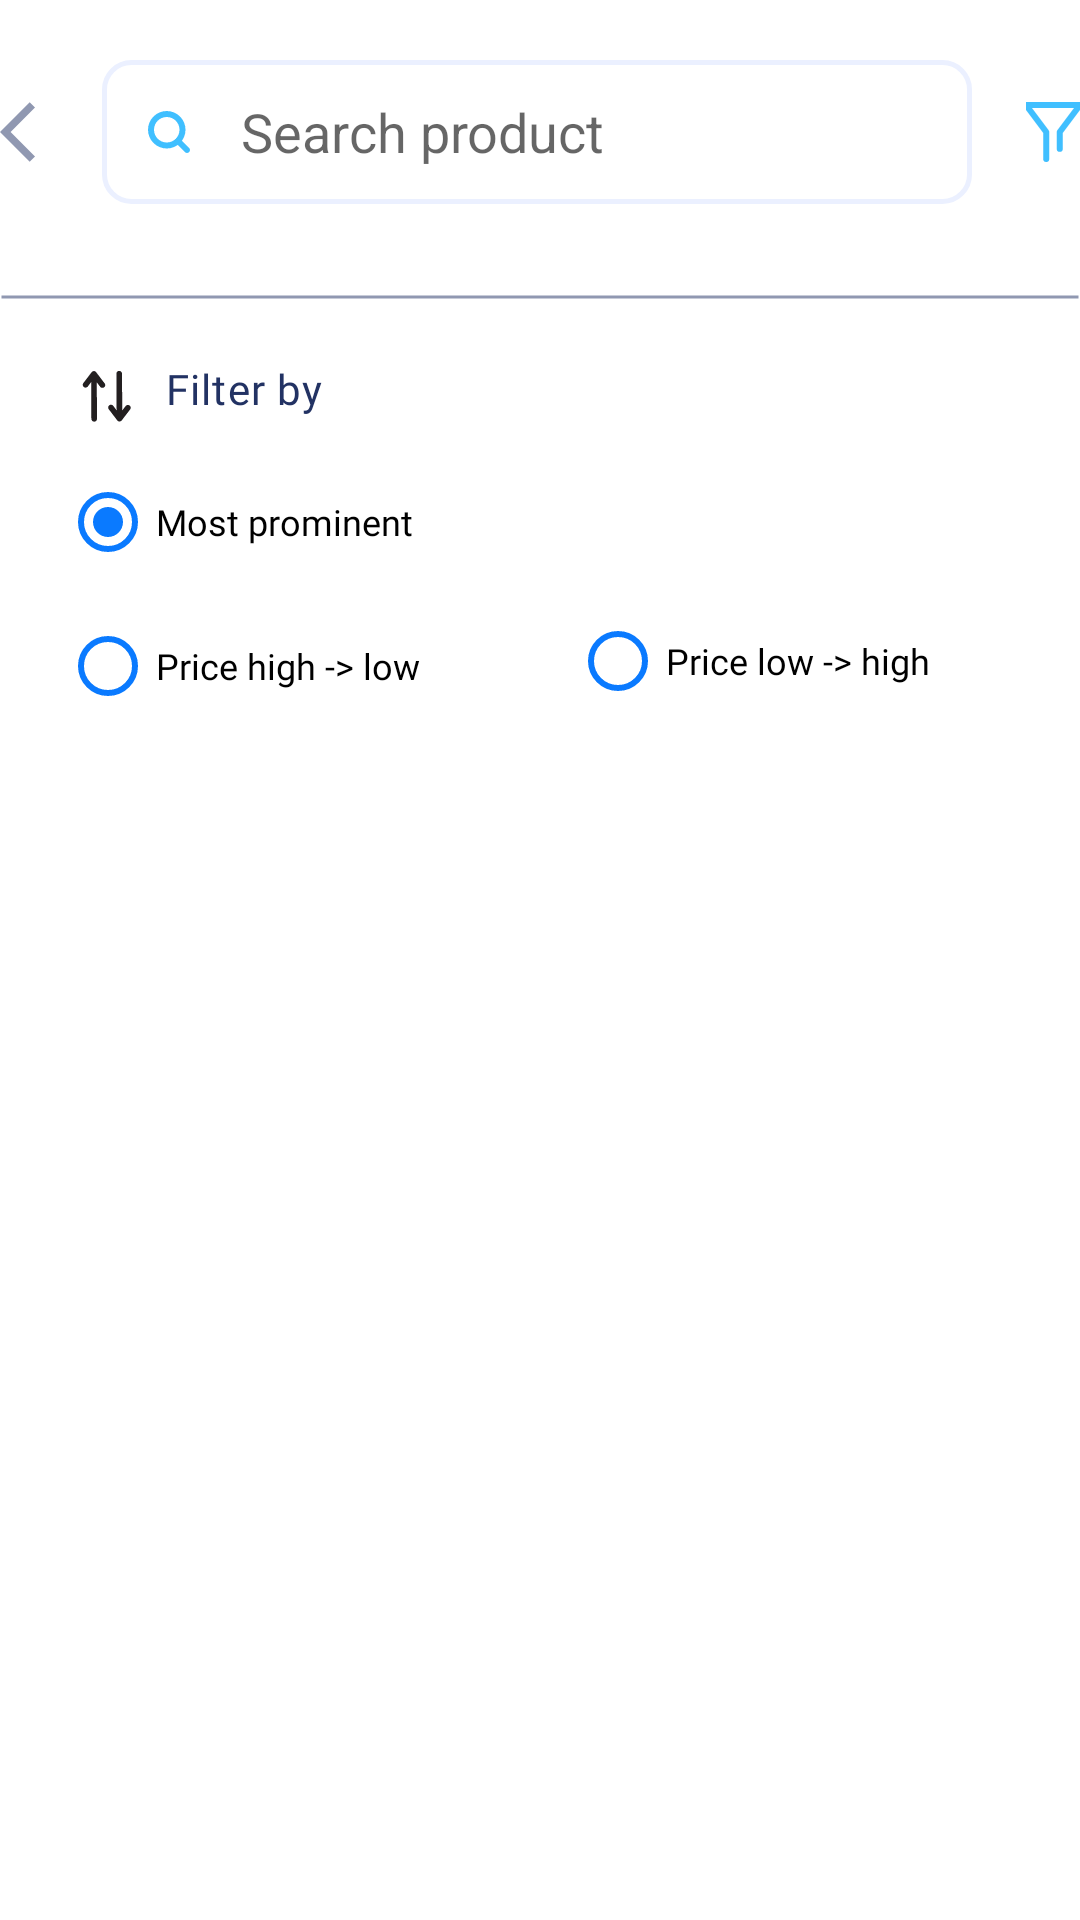

Here is an Android app screen rendered from its layout file. Give the layout XML and the strings, colors and styles it references.
<!-- AndroidManifest.xml: application theme Theme.Nhom2 -->
<!-- res/layout/search_product.xml -->
<?xml version="1.0" encoding="utf-8"?>
<androidx.constraintlayout.widget.ConstraintLayout xmlns:android="http://schemas.android.com/apk/res/android"
    xmlns:app="http://schemas.android.com/apk/res-auto"
    xmlns:tools="http://schemas.android.com/tools"
    android:layout_width="match_parent"
    android:layout_height="match_parent"
    tools:context=".ProductByCategory">

    <androidx.core.widget.NestedScrollView
        android:id="@+id/nestedScrollProduct"
        android:layout_width="match_parent"
        android:layout_height="wrap_content"
        app:layout_constraintStart_toStartOf="parent"
        app:layout_constraintTop_toTopOf="parent"
        >
        <LinearLayout
            android:layout_width="match_parent"
            android:layout_height="wrap_content"
            android:orientation="vertical"
            android:scrollbars="vertical">

            <LinearLayout
                android:id="@+id/linearSearch"
                android:layout_width="match_parent"
                android:layout_height="wrap_content"
                android:orientation="horizontal"
                android:layout_marginTop="20dp"
                android:gravity="center"
                >

                <ImageButton
                    android:id="@+id/backProductByCategory"
                    android:layout_width="wrap_content"
                    android:layout_height="wrap_content"
                    android:src="@drawable/ic__back"
                    android:layout_gravity="center"
                    android:layout_marginRight="10dp"
                    android:background="@color/white"
                    />

                <LinearLayout
                    android:layout_width="290dp"
                    android:layout_height="wrap_content"
                    android:background="@drawable/border">
                    <androidx.appcompat.widget.SearchView
                        android:id="@+id/svProduct"
                        android:layout_width="match_parent"
                        android:layout_height="wrap_content"
                        android:layout_gravity="center"
                        app:iconifiedByDefault="false"
                        app:queryBackground="@android:color/transparent"
                        app:defaultQueryHint="Search product"
                        android:paddingLeft="-10dp"
                        app:searchIcon="@drawable/icon_search"
                        android:textAppearance="@style/AppSearchView"/>
                </LinearLayout>
                <ImageButton
                    android:layout_width="wrap_content"
                    android:layout_height="wrap_content"
                    android:background="@color/white"
                    android:layout_gravity="center"
                    android:layout_marginLeft="18dp"
                    android:src="@drawable/filter"
                    />
            </LinearLayout>

            <View
                android:layout_width="match_parent"
                android:layout_height="2dp"
                android:background="@drawable/line"
                android:layout_marginTop="30dp"
                />


            <LinearLayout
                android:layout_width="wrap_content"
                android:layout_height="wrap_content"
                android:layout_marginLeft="20dp"
                android:layout_marginTop="20dp"
                android:orientation="horizontal"
                >
                <ImageView
                    android:layout_width="wrap_content"
                    android:layout_height="wrap_content"
                    android:src="@drawable/sort"
                    />

                <TextView
                    android:layout_width="wrap_content"
                    android:layout_height="wrap_content"
                    android:text="Filter by"
                    android:textSize="14dp"
                    android:fontFamily="@font/poppins_semibold"
                    android:textColor="#223263"
                    android:letterSpacing="0.03"
                    android:layout_marginLeft="4dp"
                    />
            </LinearLayout>

            <RadioGroup
                android:layout_width="wrap_content"
                android:layout_height="wrap_content"
                android:layout_marginTop="5dp"
                android:layout_marginLeft="20dp"
                android:orientation="vertical"
                >
                <RadioButton
                    android:id="@+id/radioBest"
                    android:layout_width="wrap_content"
                    android:layout_height="wrap_content"
                    android:text="Most prominent"
                    android:textSize="12dp"
                    android:fontFamily="@font/poppins"
                    android:buttonTint="#0A7AFF"
                    android:checked="true"
                    />
                <RadioButton
                    android:id="@+id/radioHighToLow"
                    android:layout_width="wrap_content"
                    android:layout_height="wrap_content"
                    android:text="Price high -> low"
                    android:textSize="12dp"
                    android:fontFamily="@font/poppins"
                    android:buttonTint="#0A7AFF"
                    />
                <RadioButton
                    android:id="@+id/radioLowToHigh"
                    android:layout_width="wrap_content"
                    android:layout_height="wrap_content"
                    android:text="Price low -> high"
                    android:textSize="12dp"
                    android:fontFamily="@font/poppins"
                    android:layout_marginTop="-50dp"
                    android:layout_marginLeft="170dp"
                    android:buttonTint="#0A7AFF"
                    />
            </RadioGroup>

            <androidx.recyclerview.widget.RecyclerView
                android:layout_width="355dp"
                android:layout_height="wrap_content"
                android:layout_gravity="center"
                android:layout_marginTop="8dp"
                android:id="@+id/rvListProduct"
                android:nestedScrollingEnabled="false"
                android:layoutAnimation="@anim/layout_anim"
                />

            <ProgressBar
                android:id="@+id/pbProduct"
                android:layout_width="match_parent"
                android:layout_height="wrap_content"
                android:visibility="invisible"
                />

        </LinearLayout>

    </androidx.core.widget.NestedScrollView>



</androidx.constraintlayout.widget.ConstraintLayout>
<!-- resources referenced by this layout -->
<resources>
  <!-- drawable border (drawable) -->
  <?xml version="1.0" encoding="utf-8"?>
  <shape xmlns:android="http://schemas.android.com/apk/res/android">
      <stroke
          android:width="1.5dp"
          android:color="#EBF0FF" />
      <corners android:radius="9dp" />
  </shape>
  <!-- drawable filter (drawable) -->
  <vector xmlns:android="http://schemas.android.com/apk/res/android"
      android:width="24dp"
      android:height="24dp"
      android:viewportWidth="24"
      android:viewportHeight="24">
      <path
          android:strokeColor="#FF40BFFF"
          android:strokeWidth="2"
          android:strokeLineCap="round"
          android:strokeLineJoin="round"
          android:strokeMiterLimit="10"
          android:pathData="M14.25 17.63V12L21 3H3l6.75 9v9"/>
  </vector>
  <!-- drawable ic__back (drawable) -->
  <vector android:autoMirrored="true" android:height="24dp"
      android:tint="#9098B1" android:viewportHeight="24"
      android:viewportWidth="24" android:width="24dp" xmlns:android="http://schemas.android.com/apk/res/android">
      <path android:fillColor="@android:color/white" android:pathData="M11.67,3.87L9.9,2.1 0,12l9.9,9.9 1.77,-1.77L3.54,12z"/>
  </vector>
  <!-- drawable icon_search (drawable) -->
  <vector xmlns:android="http://schemas.android.com/apk/res/android"
      android:width="16dp"
      android:height="16dp"
      android:viewportWidth="16"
      android:viewportHeight="16">
      <path
          android:fillColor="#FF40BFFF"
          android:fillType="evenOdd"
          android:pathData="M7.25 3C4.9 3 3 4.9 3 7.25s1.9 4.25 4.25 4.25 4.25-1.9 4.25-4.25S9.6 3 7.25 3ZM1 7.25C1 3.8 3.8 1 7.25 1s6.25 2.8 6.25 6.25-2.8 6.25-6.25 6.25S1 10.7 1 7.25Z"/>
      <path
          android:fillColor="#FF40BFFF"
          android:fillType="evenOdd"
          android:pathData="M10.3 10.3c0.38-0.4 1.02-0.4 1.4 0l3 3c0.4 0.38 0.4 1.02 0 1.4-0.38 0.4-1.02 0.4-1.4 0l-3-3c-0.4-0.38-0.4-1.02 0-1.4Z"/>
  </vector>
  <!-- drawable line (drawable) -->
  <?xml version="1.0" encoding="utf-8"?>
  <selector xmlns:android="http://schemas.android.com/apk/res/android">
      <item android:state_pressed="false">
          <shape android:shape="line">
              <stroke android:width="1dp" android:color="#9098B1"/>
          </shape>
      </item>
  </selector>
  <style name="AppSearchView" parent="Widget.AppCompat.SearchView">
          <item name="android:textSize">15sp</item>
      </style>
  <style name="Theme.Nhom2" parent="Theme.MaterialComponents.DayNight.DarkActionBar">
          
          <item name="colorPrimary">#40BFFF</item>
          <item name="colorPrimaryVariant">@color/purple_700</item>
          <item name="colorOnPrimary">@color/white</item>
          
          <item name="colorSecondary">@color/teal_200</item>
          <item name="colorSecondaryVariant">@color/teal_700</item>
          <item name="colorOnSecondary">@color/black</item>
          
          <item name="android:statusBarColor" tools:targetApi="l">?attr/colorPrimaryVariant</item>
          
      </style>
  <!-- not gathered from this repository: default colours our renderer supplied (Android Studio template values) -->
  <color name="purple_700">#FF3700B3</color>
  <color name="teal_200">#FF03DAC5</color>
  <color name="teal_700">#FF018786</color>
  <color name="black">#FF000000</color>
  <color name="white">#FFFFFFFF</color>
</resources>
